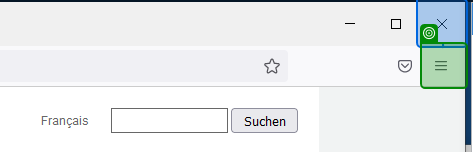
Task: Testautomatisierungsprojekt
Workflow: S02 Version prüfen Firefox

Step 1: check 'Schließen'

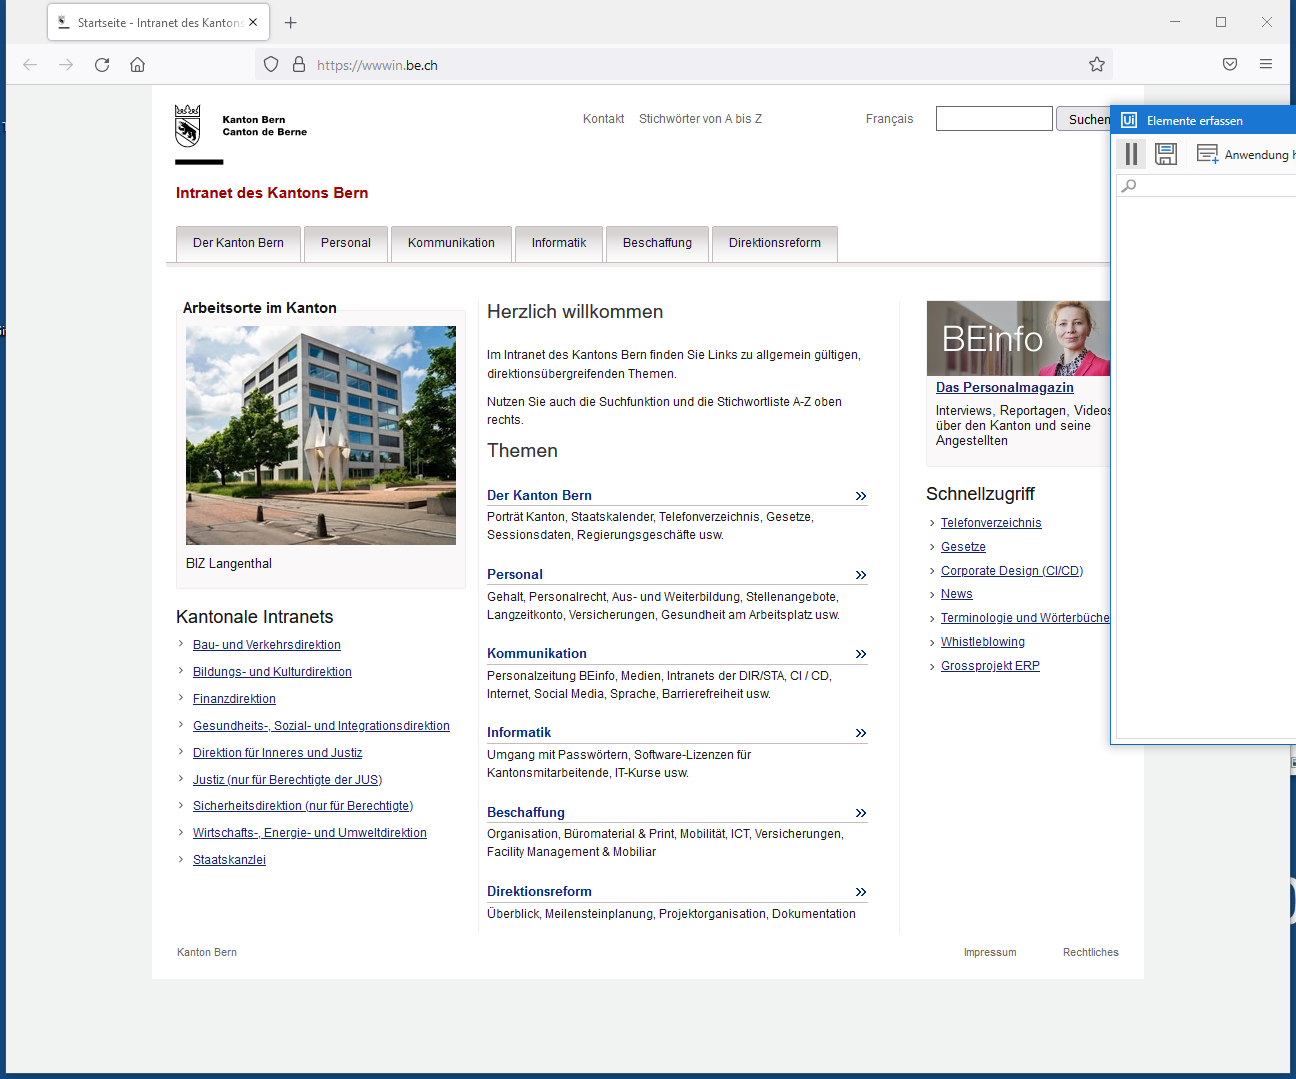
Step 2: Private: Firefox: Startseite - Intranet des Kantons Bern in window 'Startseite - Intranet des Kantons Bern' (firefox.exe)

Step 3: click on 'Menubtn' (no picture)

Step 4: click on 'Hilfebtn' (no picture)

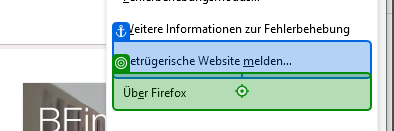
Step 5: click on 'Version'

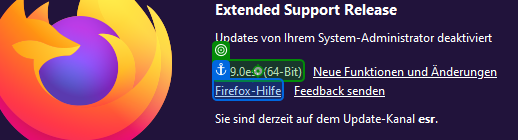
Step 6: get-text from '91.9.0esr (64-Bit)'